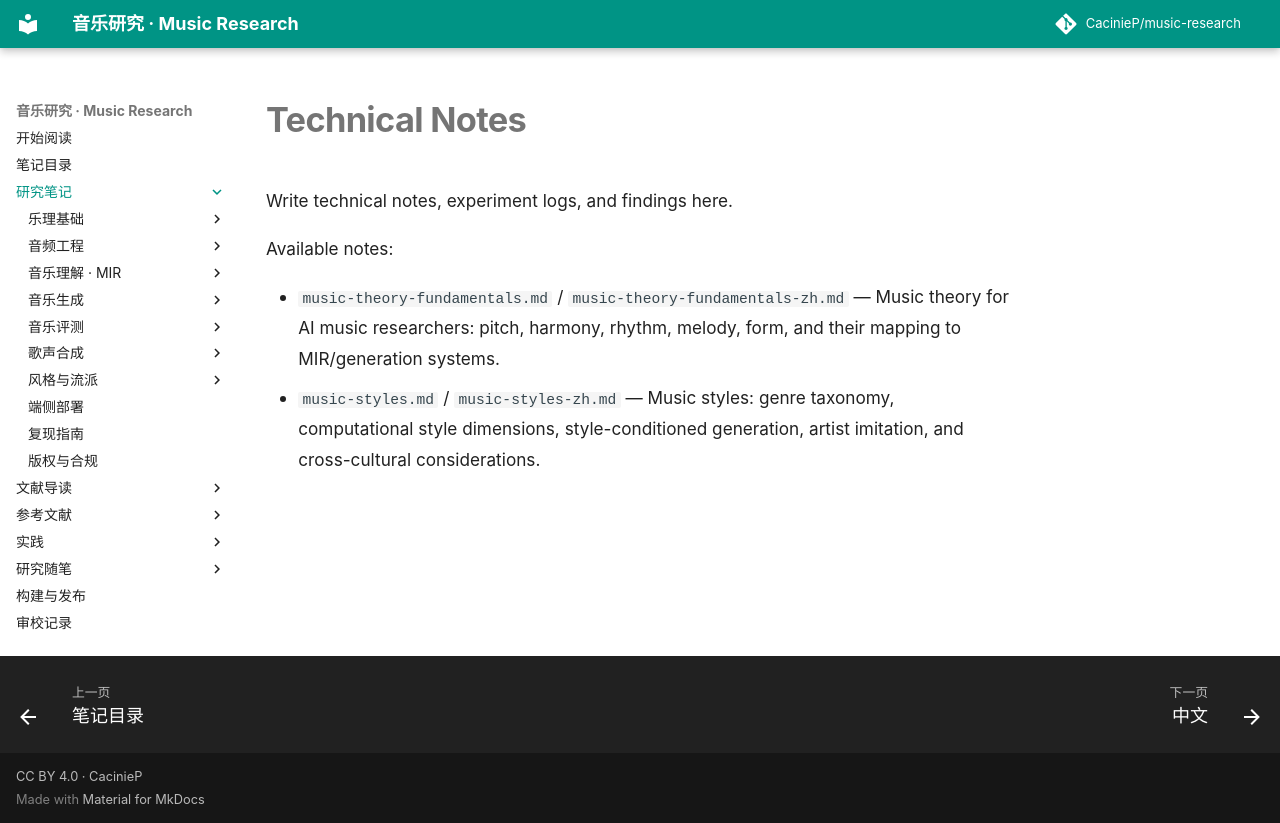

repository: CacinieP/music-research · page: docs/notes/index.html · generator: mkdocs

# Technical Notes

Write technical notes, experiment logs, and findings here.

Available notes:

- `music-theory-fundamentals.md` / `music-theory-fundamentals-zh.md` — Music theory for AI music researchers: pitch, harmony, rhythm, melody, form, and their mapping to MIR/generation systems.
- `music-styles.md` / `music-styles-zh.md` — Music styles: genre taxonomy, computational style dimensions, style-conditioned generation, artist imitation, and cross-cultural considerations.
